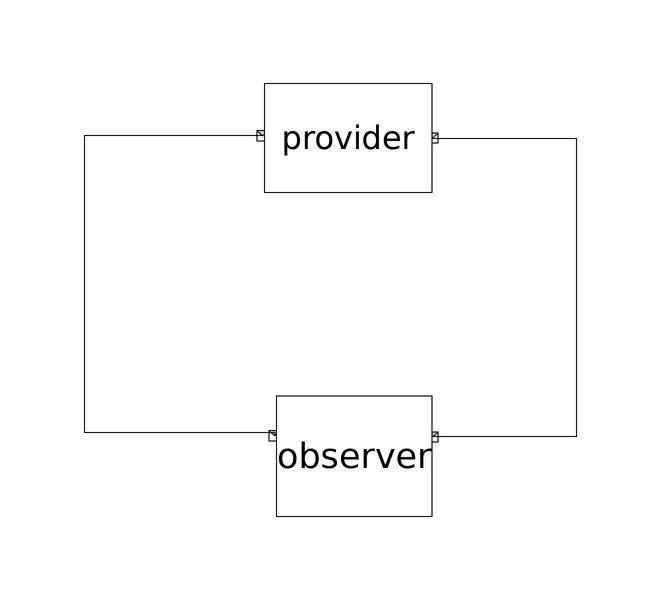

This picture is the connection diagram that the Modelica source below describes through its graphical annotations.

model Limit_Observation_Test_Main

        RealTimeCoordinationLibrary.CoordinationPattern.Limit_Observation.Provider
            provider                                              annotation (
            Placement(transformation(
              extent={{-14,-9},{14,9}},
              rotation=0,
              origin={-20,73})));
        RealTimeCoordinationLibrary.CoordinationPattern.Limit_Observation.Observer
            observer                                              annotation (
            Placement(transformation(
              extent={{-13,-10},{13,10}},
              rotation=0,
              origin={-19,20})));
      equation
        connect(provider.Out_Limit_Violated, observer.In_LimitViolated)
          annotation (Line(
            points={{-34.2,73.4},{-64,73.4},{-64,24},{-32.2,24},{-32.2,23.4}},
            color={0,0,0},
            smooth=Smooth.None));
        connect(provider.Out_LimitRedeemed, observer.In_LimitRedeemed)
          annotation (Line(
            points={{-6,73},{18,73},{18,23.2},{-6,23.2}},
            color={0,0,0},
            smooth=Smooth.None));
        annotation (Diagram(graphics));
      end Limit_Observation_Test_Main;